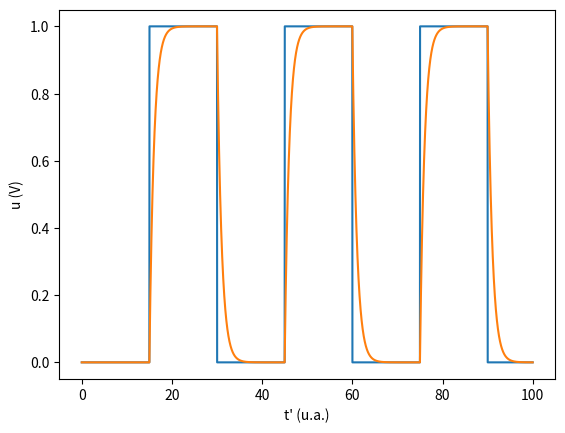

Write the Python code that produced this figure.
import numpy as np
import matplotlib.pyplot as plt

T = 30 # periode du signal

def e(t): # signal d'entrée
    return np.floor((t % T)/T + 0.5)

dt = 0.01 # valeur de Δt
ts = np.arange(0., 100., dt) # valeurs de t

plt.plot(ts, e(ts)) # on affiche e

u = 0
us = []

for t in ts:
    # calcul de du avec l'équation différentielle
    du = (e(t) - u) * dt
    # on modifie u et on stocke le résultat
    u += du
    us.append(u)

plt.plot(ts, us)
plt.xlabel("t' (u.a.)")
plt.ylabel("u (V)")
plt.show()
